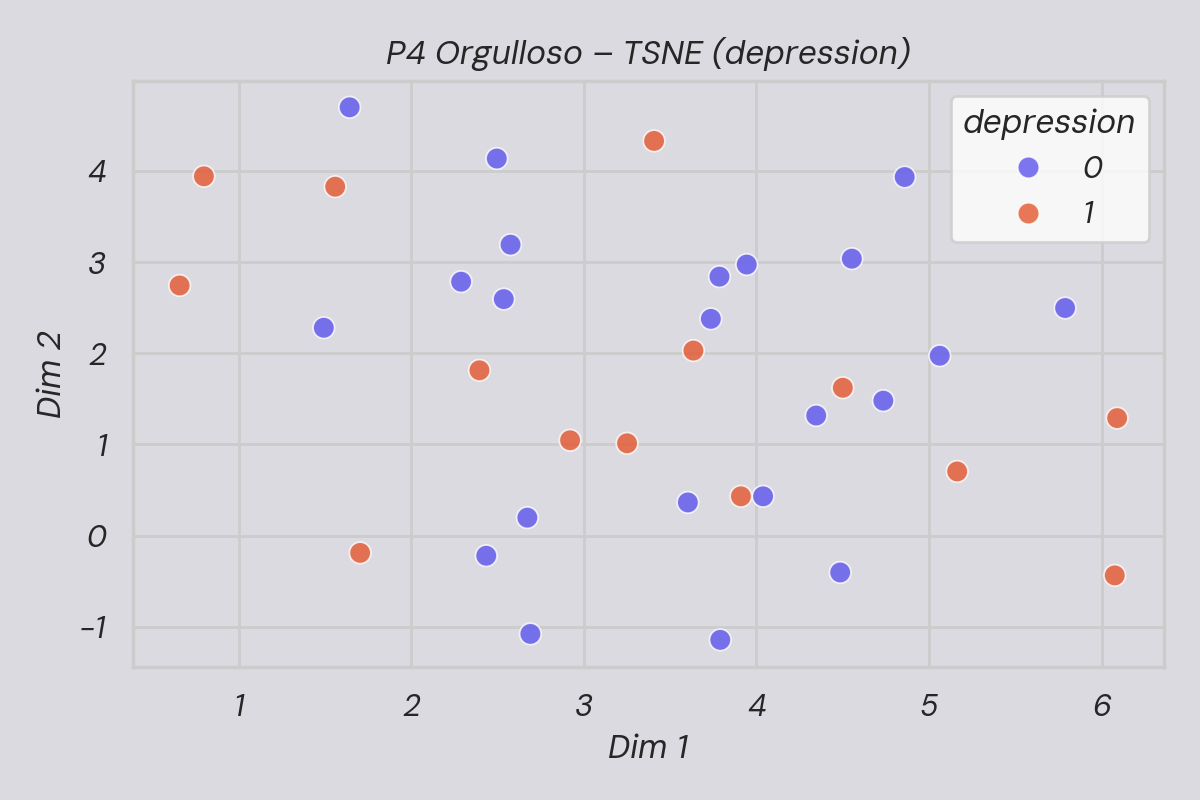

Values plotted in this chart, from the file beside it:
dim_1, dim_2, S_Depresión
3.736, 2.377, 0
5.788, 2.496, 0
2.576, 3.191, 0
1.494, 2.279, 0
1.644, 4.697, 0
4.039, 0.4314, 0
2.395, 1.813, 1
6.09, 1.289, 1
2.496, 4.135, 0
3.786, 2.84, 0
3.791, -1.143, 0
3.91, 0.4314, 1
5.062, 1.973, 0
6.076, -0.4358, 1
1.56, 3.826, 1
3.251, 1.013, 1
2.289, 2.785, 0
3.944, 2.973, 0
2.537, 2.594, 0
2.435, -0.2204, 0
4.859, 3.932, 0
5.163, 0.7039, 1
4.485, -0.4037, 0
3.603, 0.3642, 0
4.735, 1.48, 0
2.92, 1.046, 1
0.6586, 2.743, 1
1.704, -0.1891, 1
4.553, 3.037, 0
2.673, 0.1972, 0
2.691, -1.078, 0
4.346, 1.317, 0
0.7993, 3.941, 1
4.501, 1.622, 1
3.635, 2.029, 1
3.407, 4.329, 1
